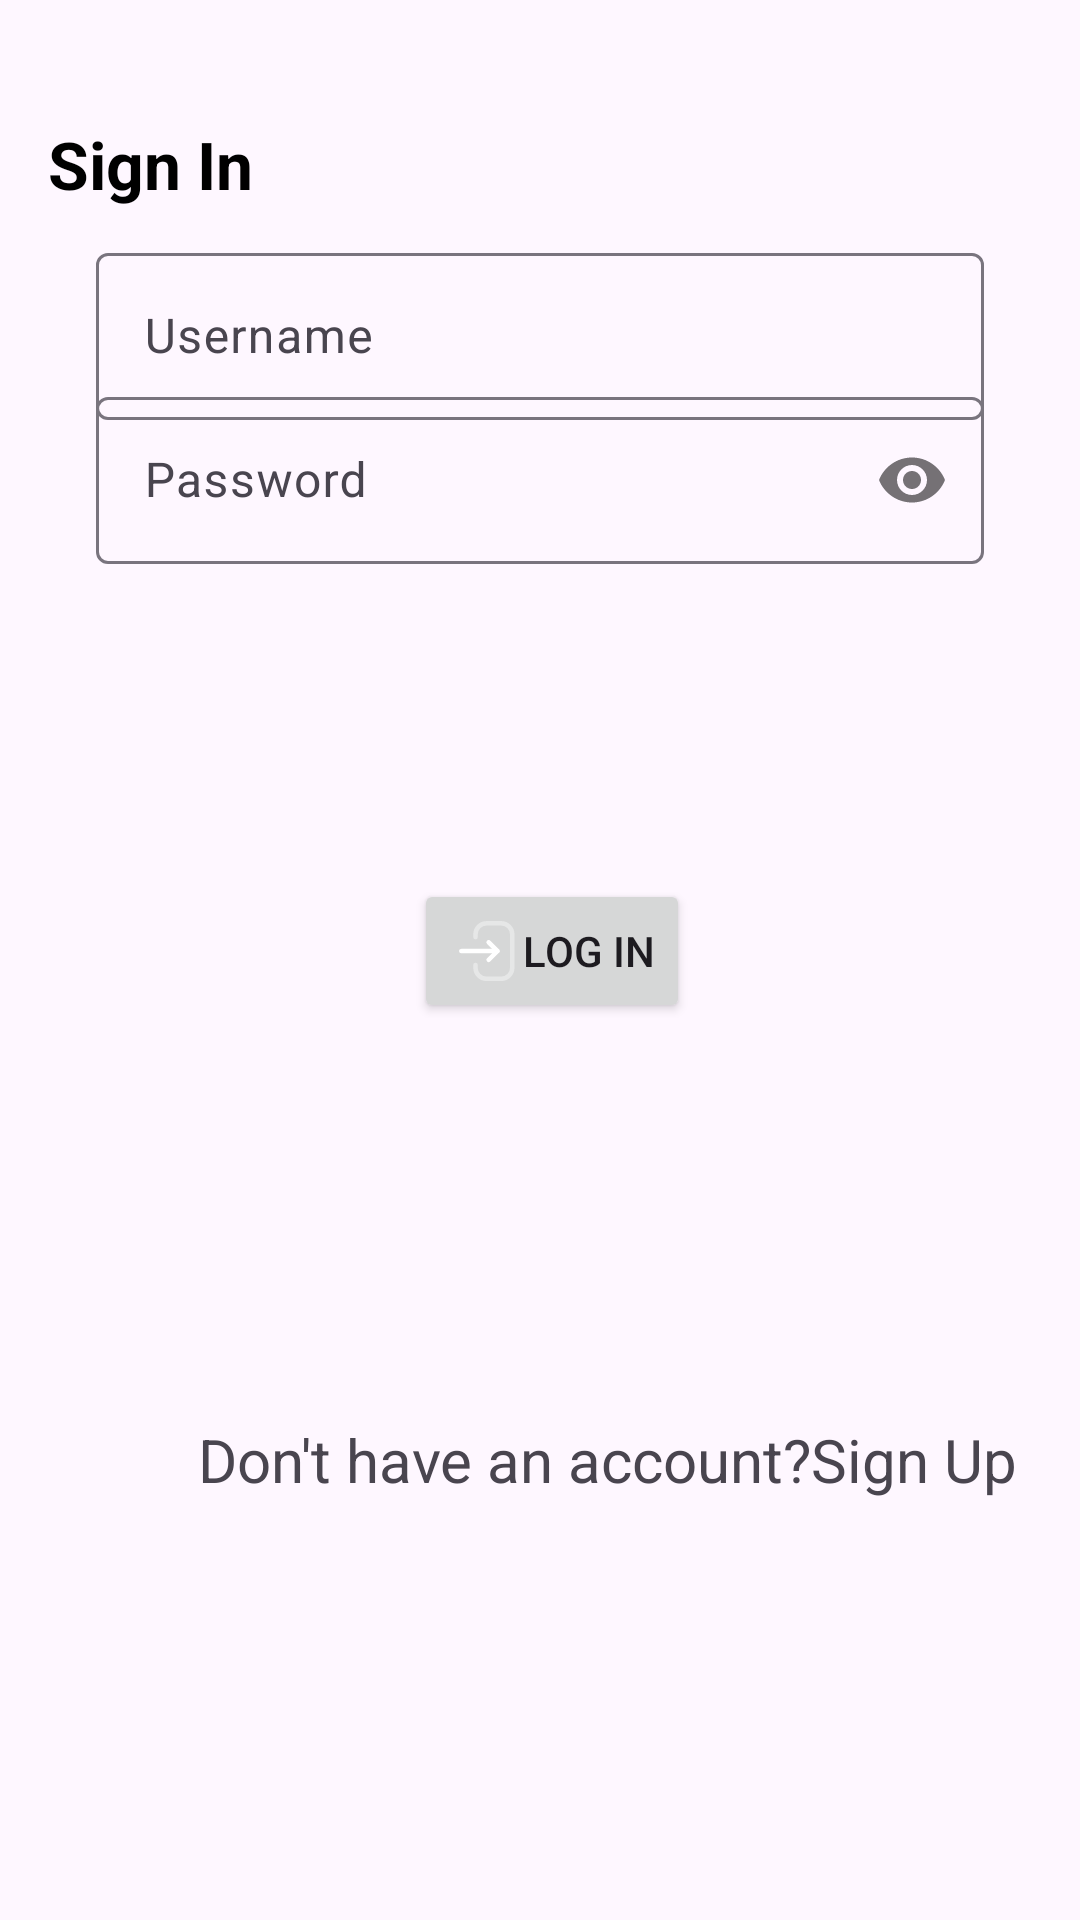

Here is an Android app screen rendered from its layout file. Give the layout XML and the strings, colors and styles it references.
<!-- AndroidManifest.xml: application theme Theme.MentorConnect -->
<!-- res/layout/activity_second.xml -->
<?xml version="1.0" encoding="utf-8"?>
<ScrollView
     xmlns:android="http://schemas.android.com/apk/res/android"
    xmlns:app="http://schemas.android.com/apk/res-auto"
    xmlns:tools="http://schemas.android.com/tools"
    android:id="@+id/main"
    android:layout_width="match_parent"
    android:layout_height="match_parent"
    tools:context=".second_activity">

    <androidx.constraintlayout.widget.ConstraintLayout
        android:layout_width="match_parent"
        android:layout_height="match_parent">

    <TextView
        android:id="@+id/textView3"
        android:layout_width="wrap_content"
        android:layout_height="wrap_content"
        android:layout_marginStart="16dp"
        android:layout_marginTop="40dp"
        android:text="Sign In"
        style="@style/tvTitleStyled"
        app:layout_constraintStart_toStartOf="parent"
        app:layout_constraintTop_toTopOf="parent" />

    <ImageView
        android:id="@+id/imageView8"
        android:layout_width="wrap_content"
        android:layout_height="wrap_content"
        android:layout_marginStart="16dp"
        android:layout_marginTop="40dp"
        app:layout_constraintStart_toStartOf="parent"
        app:layout_constraintTop_toBottomOf="@+id/textView3"
        app:srcCompat="@drawable/user" />

    <com.google.android.material.textfield.TextInputLayout
        android:id="@+id/tilSecUsername"
        android:layout_width="0dp"
        android:layout_height="wrap_content"
        android:layout_marginStart="16dp"
        android:layout_marginEnd="32dp"
        app:layout_constraintBottom_toBottomOf="@+id/imageView8"
        app:layout_constraintEnd_toEndOf="parent"
        app:layout_constraintStart_toEndOf="@+id/imageView8"
        app:layout_constraintTop_toTopOf="@+id/imageView8">

        <com.google.android.material.textfield.TextInputEditText
            android:id="@+id/etSecUsername"
            android:layout_width="match_parent"
            android:layout_height="wrap_content"
            android:hint="Username"
            android:textAllCaps="true" />
    </com.google.android.material.textfield.TextInputLayout>

    <ImageView
        android:id="@+id/imageView9"
        android:layout_width="wrap_content"
        android:layout_height="wrap_content"
        android:layout_marginStart="16dp"
        android:layout_marginTop="48dp"
        app:layout_constraintStart_toStartOf="parent"
        app:layout_constraintTop_toBottomOf="@+id/imageView8"
        app:srcCompat="@drawable/password" />

    <com.google.android.material.textfield.TextInputLayout
        android:id="@+id/tilSecPassword"
        android:layout_width="0dp"
        android:layout_height="wrap_content"
        android:layout_marginStart="16dp"
        android:layout_marginEnd="32dp"
        app:layout_constraintBottom_toBottomOf="@+id/imageView9"
        app:layout_constraintEnd_toEndOf="parent"
        app:layout_constraintStart_toEndOf="@+id/imageView9"
        app:layout_constraintTop_toTopOf="@+id/imageView9"
        app:passwordToggleEnabled="true">

        <com.google.android.material.textfield.TextInputEditText
            android:id="@+id/etSecPassword"
            android:layout_width="match_parent"
            android:layout_height="wrap_content"
            android:hint="Password"
            android:inputType="textPassword"
            />
    </com.google.android.material.textfield.TextInputLayout>

    <Button
        android:id="@+id/button2"
        android:layout_width="wrap_content"
        android:layout_height="wrap_content"
        android:layout_marginStart="138dp"
        android:layout_marginTop="105dp"
        android:text="log In"
        android:drawableLeft="@drawable/login"
        android:drawableTint="@color/white"
        app:layout_constraintStart_toStartOf="parent"
        app:layout_constraintTop_toBottomOf="@+id/tilSecPassword" />

    <TextView
        android:id="@+id/textView4"
        android:layout_width="wrap_content"
        android:layout_height="wrap_content"
        android:layout_marginStart="66dp"
        android:layout_marginTop="132dp"
        android:text="Don't have an account?Sign Up"
        android:textSize="20sp"
        app:layout_constraintStart_toStartOf="parent"
        app:layout_constraintTop_toBottomOf="@+id/button2" />
</androidx.constraintlayout.widget.ConstraintLayout>
</ScrollView>
<!-- resources referenced by this layout -->
<resources>
  <!-- drawable login (drawable) -->
  <vector xmlns:android="http://schemas.android.com/apk/res/android" android:height="24dp" android:viewportHeight="24" android:viewportWidth="24" android:width="24dp">
        
      <path android:fillColor="#00000000" android:pathData="M15.813,12.022H3.771" android:strokeColor="#a2b22a" android:strokeLineCap="round" android:strokeLineJoin="round" android:strokeWidth="1.5"/>
        
      <path android:fillColor="#00000000" android:pathData="M12.885,9.106L15.813,12.022L12.885,14.938" android:strokeColor="#a2b22a" android:strokeLineCap="round" android:strokeLineJoin="round" android:strokeWidth="1.5"/>
        
      <path android:fillAlpha="0.4" android:fillColor="#00000000" android:pathData="M8.504,7.389V6.456C8.504,4.421 10.153,2.772 12.189,2.772H17.073C19.103,2.772 20.748,4.417 20.748,6.447V17.587C20.748,19.622 19.098,21.272 17.063,21.272H12.178C10.149,21.272 8.504,19.626 8.504,17.597V16.655" android:strokeAlpha="0.4" android:strokeColor="#a2b22a" android:strokeLineCap="round" android:strokeLineJoin="round" android:strokeWidth="1.5"/>
      
  </vector>
  <style name="tvTitleStyled">
          <item name="android:textSize">22sp</item>
          <item name="android:textColor">@color/black</item>
          <item name="android:textStyle">bold</item>
  
      </style>
  <style name="Theme.MentorConnect" parent="Base.Theme.MentorConnect" />
  <style name="Base.Theme.MentorConnect" parent="Theme.Material3.DayNight.NoActionBar">
          
          
      </style>
  <!-- not gathered from this repository: default colours our renderer supplied (Android Studio template values) -->
  <color name="black">#FF000000</color>
  <color name="white">#FFFFFFFF</color>
</resources>
